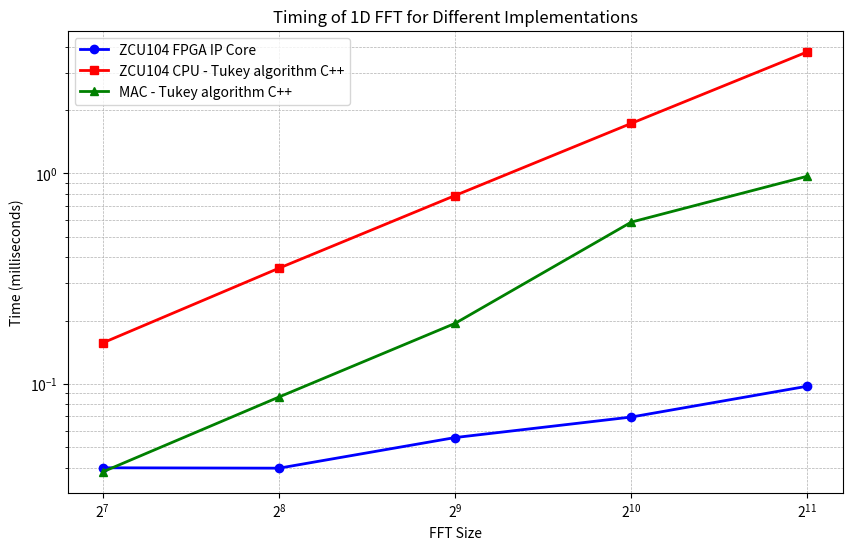

Source code (Python):
import matplotlib.pyplot as plt
import numpy as np

fft_size = [128, 256, 512, 1024, 2048]
fpga = [0.000039928, 0.000039756, 0.000055582, 0.000069563, 0.000097487]
zcu_cpu = [0.000156628, 0.000354608, 0.000785367, 0.0017288, 0.00378292]
mac = [0.0000382, 0.0000866, 0.0001939, 0.000587, 0.0009699]

# Convert time from seconds to milliseconds
fpga_ms = np.array(fpga) * 1000
zcu_cpu_ms = np.array(zcu_cpu) * 1000
mac_ms = np.array(mac) * 1000

plt.figure(figsize=(10, 6))

plt.plot(fft_size, fpga_ms, 'o-', label="ZCU104 FPGA IP Core", color='blue', linewidth=2)
plt.plot(fft_size, zcu_cpu_ms, 's-', label="ZCU104 CPU - Tukey algorithm C++", color='red', linewidth=2)
plt.plot(fft_size, mac_ms, '^-', label="MAC - Tukey algorithm C++", color='green', linewidth=2)

plt.xscale('log', base=2)  # Log scale for FFT size
plt.yscale('log')  # Log scale for time
plt.xlabel("FFT Size")
plt.ylabel("Time (milliseconds)")
plt.title("Timing of 1D FFT for Different Implementations")
plt.legend()
plt.grid(True, which='both', linestyle='--', linewidth=0.5)

# Save the plot as a PNG file
plt.savefig('fft_timing_plot.png', format='png', dpi=300)

# Show the plot
plt.show()
